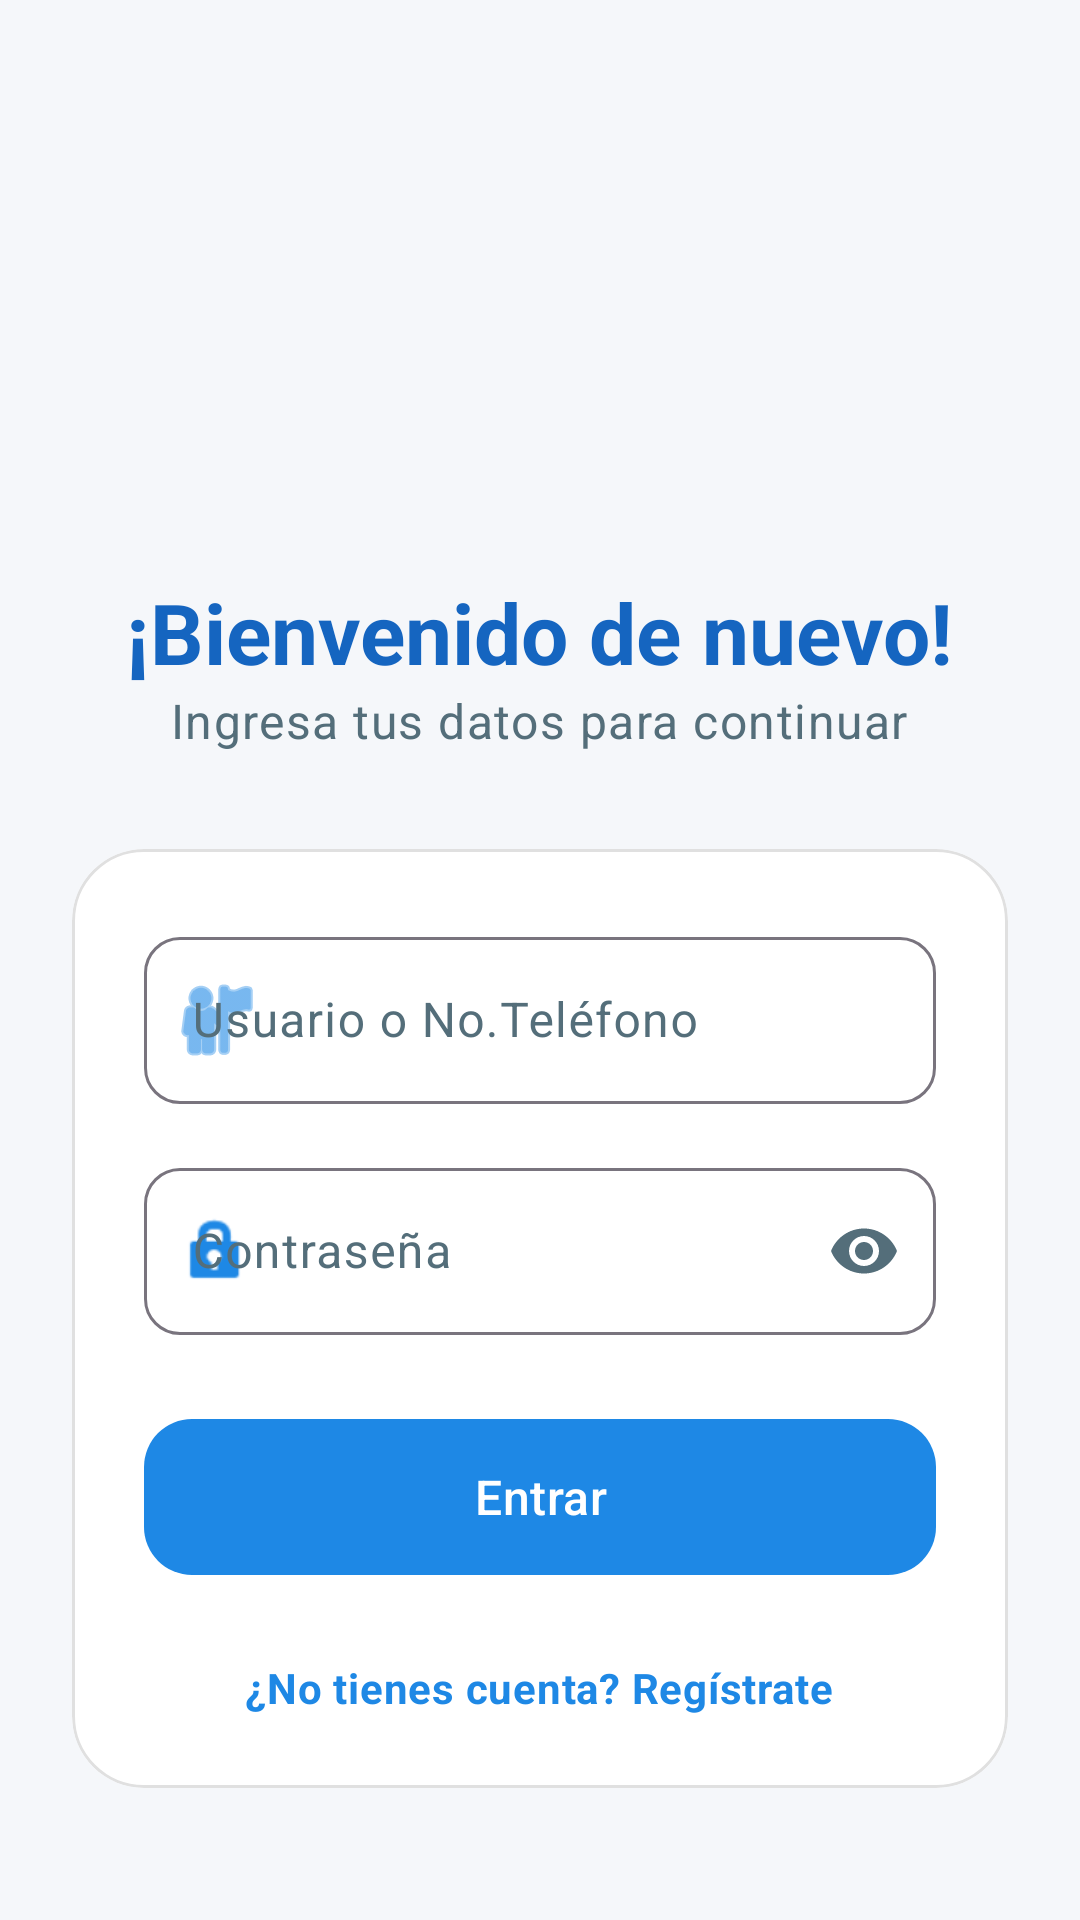

Reconstruct the res/layout file that produces this screen, plus the resources it refers to.
<!-- AndroidManifest.xml: application theme Theme.TeRecojo -->
<!-- res/layout/activity_login.xml -->
<?xml version="1.0" encoding="utf-8"?>
<FrameLayout xmlns:android="http://schemas.android.com/apk/res/android"
    xmlns:app="http://schemas.android.com/apk/res-auto"
    xmlns:tools="http://schemas.android.com/tools"
    android:layout_width="match_parent"
    android:layout_height="match_parent"
    tools:context=".LoginActivity">

    <FrameLayout
        android:id="@+id/parallaxContainer"
        android:layout_width="match_parent"
        android:layout_height="match_parent" />

    <ScrollView
        android:layout_width="match_parent"
        android:layout_height="match_parent"
        android:fillViewport="true"
        android:background="@android:color/transparent">

    <androidx.constraintlayout.widget.ConstraintLayout
        android:layout_width="match_parent"
        android:layout_height="wrap_content"
        android:padding="24dp">

        <LinearLayout
            android:id="@+id/llHeader"
            android:layout_width="match_parent"
            android:layout_height="wrap_content"
            android:gravity="center"
            android:orientation="vertical"
            android:layout_marginTop="32dp"
            app:layout_constraintTop_toTopOf="parent">

            <ImageView
                android:id="@+id/ivLogo"
                android:layout_width="120dp"
                android:layout_height="120dp"
                android:contentDescription="@string/app_name"
                android:src="@drawable/ic_logo" />

            <TextView
                android:layout_width="wrap_content"
                android:layout_height="wrap_content"
                android:layout_marginTop="16dp"
                android:text="¡Bienvenido de nuevo!"
                android:textAppearance="@style/TextAppearance.Material3.HeadlineMedium"
                android:textStyle="bold"
                android:textColor="@color/primary_dark_blue" />

            <TextView
                android:layout_width="wrap_content"
                android:layout_height="wrap_content"
                android:text="Ingresa tus datos para continuar"
                android:textAppearance="@style/TextAppearance.Material3.BodyLarge"
                android:textColor="@color/text_secondary" />
        </LinearLayout>

        <com.google.android.material.card.MaterialCardView
            android:layout_width="match_parent"
            android:layout_height="wrap_content"
            android:layout_marginTop="32dp"
            app:cardCornerRadius="24dp"
            app:cardElevation="0dp"
            app:strokeWidth="1dp"
            app:strokeColor="#E0E0E0"
            app:layout_constraintTop_toBottomOf="@id/llHeader">

            <LinearLayout
                android:layout_width="match_parent"
                android:layout_height="wrap_content"
                android:orientation="vertical"
                android:padding="24dp">

                <com.google.android.material.textfield.TextInputLayout
                    android:id="@+id/tilUsername"
                    style="@style/Widget.Material3.TextInputLayout.OutlinedBox"
                    android:layout_width="match_parent"
                    android:layout_height="wrap_content"
                    android:hint="@string/username_hint"
                    app:startIconDrawable="@android:drawable/ic_menu_myplaces"
                    app:startIconTint="@color/primary_blue"
                    app:boxCornerRadiusTopStart="12dp"
                    app:boxCornerRadiusTopEnd="12dp"
                    app:boxCornerRadiusBottomStart="12dp"
                    app:boxCornerRadiusBottomEnd="12dp">

                    <com.google.android.material.textfield.TextInputEditText
                        android:id="@+id/etUsername"
                        android:layout_width="match_parent"
                        android:layout_height="wrap_content"
                        android:inputType="text" />
                </com.google.android.material.textfield.TextInputLayout>

                <com.google.android.material.textfield.TextInputLayout
                    android:id="@+id/tilPassword"
                    style="@style/Widget.Material3.TextInputLayout.OutlinedBox"
                    android:layout_width="match_parent"
                    android:layout_height="wrap_content"
                    android:layout_marginTop="16dp"
                    android:hint="@string/password_hint"
                    app:startIconDrawable="@android:drawable/ic_lock_idle_lock"
                    app:startIconTint="@color/primary_blue"
                    app:endIconMode="password_toggle"
                    app:boxCornerRadiusTopStart="12dp"
                    app:boxCornerRadiusTopEnd="12dp"
                    app:boxCornerRadiusBottomStart="12dp"
                    app:boxCornerRadiusBottomEnd="12dp">

                    <com.google.android.material.textfield.TextInputEditText
                        android:id="@+id/etPassword"
                        android:layout_width="match_parent"
                        android:layout_height="wrap_content"
                        android:inputType="textPassword" />
                </com.google.android.material.textfield.TextInputLayout>

                <com.google.android.material.button.MaterialButton
                    android:id="@+id/btnEnter"
                    android:layout_width="match_parent"
                    android:layout_height="60dp"
                    android:layout_marginTop="24dp"
                    android:text="@string/enter_button"
                    android:textAppearance="@style/TextAppearance.Material3.TitleMedium"
                    app:cornerRadius="16dp" />

                <com.google.android.material.textview.MaterialTextView
                    android:id="@+id/tvRegister"
                    android:layout_width="wrap_content"
                    android:layout_height="wrap_content"
                    android:layout_gravity="center"
                    android:layout_marginTop="24dp"
                    android:clickable="true"
                    android:focusable="true"
                    android:text="@string/not_registered"
                    android:textAppearance="@style/TextAppearance.Material3.BodyMedium"
                    android:textColor="@color/primary_blue"
                    android:textStyle="bold" />

            </LinearLayout>
        </com.google.android.material.card.MaterialCardView>

    </androidx.constraintlayout.widget.ConstraintLayout>
</ScrollView>
</FrameLayout>
<!-- resources referenced by this layout -->
<resources>
  <color name="primary_blue">#1E88E5</color>
  <color name="primary_dark_blue">#1565C0</color>
  <color name="text_secondary">#546E7A</color>
  <string name="app_name">Te Busco</string>
  <string name="enter_button">Entrar</string>
  <string name="not_registered">¿No tienes cuenta? Regístrate</string>
  <string name="password_hint">Contraseña</string>
  <string name="username_hint">Usuario o No.Teléfono</string>
  <style name="Theme.TeRecojo" parent="Theme.Material3.Light.NoActionBar">
          
          <item name="colorPrimary">@color/primary_blue</item>
          <item name="colorOnPrimary">@color/white</item>
          <item name="colorPrimaryContainer">@color/primary_dark_blue</item>
          <item name="colorOnPrimaryContainer">@color/white</item>
  
          
          <item name="colorSecondary">@color/text_secondary</item>
          <item name="colorOnSecondary">@color/white</item>
  
          
          <item name="android:windowBackground">@color/background_light</item>
          <item name="colorSurface">@color/surface_white</item>
          <item name="colorOnSurface">@color/text_primary</item>
          <item name="colorSurfaceVariant">@color/background_light</item>
          <item name="colorOnSurfaceVariant">@color/text_secondary</item>
  
          
          <item name="android:statusBarColor">@android:color/transparent</item>
          <item name="android:navigationBarColor">@android:color/transparent</item>
          <item name="android:windowLightStatusBar">true</item>
          <item name="android:windowLightNavigationBar" tools:targetApi="27">true</item>
  
          
          <item name="colorError">@color/error_red</item>
          <item name="colorOnError">@color/white</item>
          
          
          <item name="android:textColorPrimary">@color/text_primary</item>
          <item name="android:textColorSecondary">@color/text_secondary</item>
  
          
          <item name="navigationViewStyle">@style/Widget.App.NavigationView</item>
          <item name="android:listPreferredItemPaddingStart">24dp</item>
          <item name="android:listPreferredItemPaddingEnd">24dp</item>
      </style>
  <color name="white">#FFFFFFFF</color>
  <color name="background_light">#F5F7FA</color>
  <color name="surface_white">#FFFFFF</color>
  <color name="text_primary">#212121</color>
  <color name="error_red">#E53935</color>
  <style name="Widget.App.NavigationView" parent="Widget.Material3.NavigationView">
          <item name="itemTextAppearance">@style/NavMenuItemAppearance</item>
      </style>
  <style name="NavMenuItemAppearance" parent="TextAppearance.Material3.BodyLarge">
          <item name="android:textSize">16sp</item>
          <item name="android:textStyle">bold</item>
          <item name="android:textColor">@color/text_primary</item>
      </style>
</resources>
